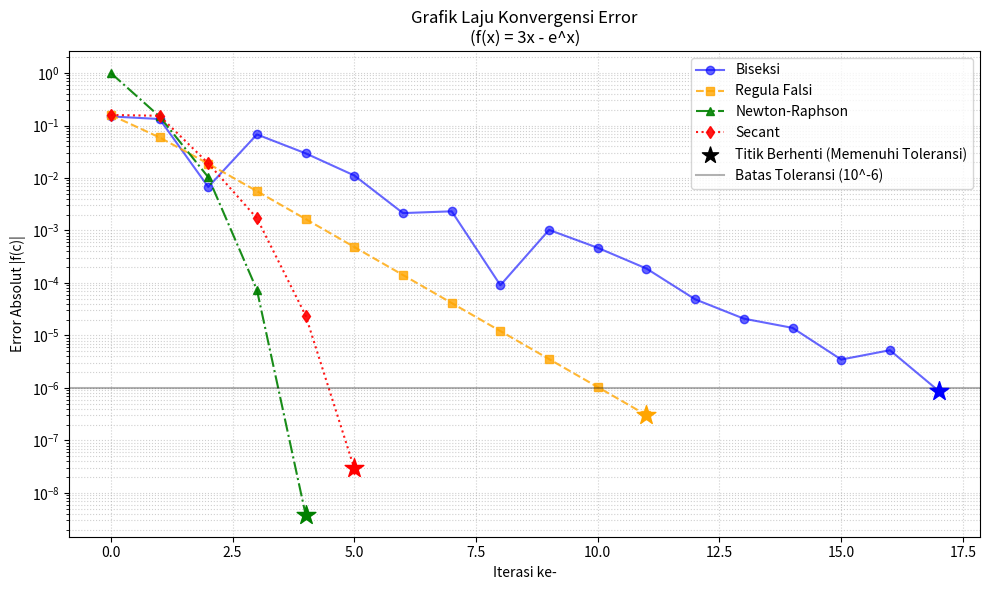
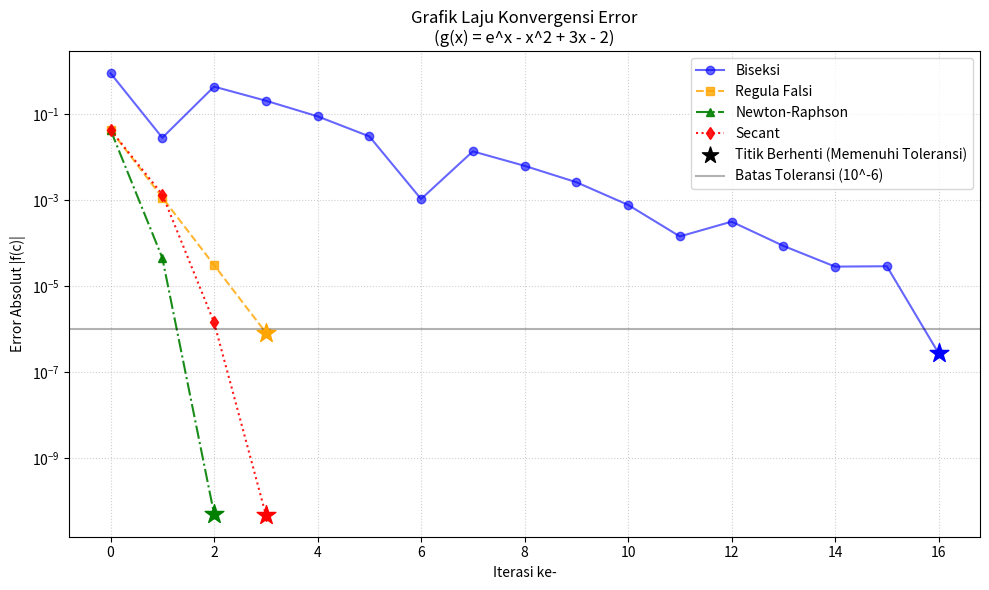

Python code for these plots, in order:
import matplotlib.pyplot as plt
import numpy as np

# --- Grafik Visualisasi Konvergensi Gabungan (Skala Logaritmik Error) ---
def visualisasi(hist_biseksi, hist_regula, hist_newton, hist_secant, judul_fungsi, fg):
    plt.figure(figsize=(10, 6))
    
    # Fungsi pembantu untuk mengubah nilai akar (c) menjadi nilai error absolut |f(c)|
    def hitung_error(history):
        return [abs(fg(c)) for c in history]

    # Plotting error dengan skala logaritmik
    if hist_biseksi:
        err_biseksi = hitung_error(hist_biseksi)
        plt.plot(range(len(err_biseksi)), err_biseksi, marker='o', linestyle='-', label='Biseksi', color='blue', alpha=0.6)
        plt.scatter(len(err_biseksi)-1, err_biseksi[-1], color='blue', s=200, marker='*', zorder=5)
        
    if hist_regula:
        err_regula = hitung_error(hist_regula)
        plt.plot(range(len(err_regula)), err_regula, marker='s', linestyle='--', label='Regula Falsi', color='orange', alpha=0.8)
        plt.scatter(len(err_regula)-1, err_regula[-1], color='orange', s=200, marker='*', zorder=5)

    if hist_newton:
        err_newton = hitung_error(hist_newton)
        plt.plot(range(len(err_newton)), err_newton, marker='^', linestyle='-.', label='Newton-Raphson', color='green', alpha=0.9)
        plt.scatter(len(err_newton)-1, err_newton[-1], color='green', s=200, marker='*', zorder=5)

    if hist_secant:
        err_secant = hitung_error(hist_secant)
        plt.plot(range(len(err_secant)), err_secant, marker='d', linestyle=':', label='Secant', color='red', alpha=0.9)
        plt.scatter(len(err_secant)-1, err_secant[-1], color='red', s=200, marker='*', zorder=5)
        
    plt.scatter([], [], color='black', s=150, marker='*', label='Titik Berhenti (Memenuhi Toleransi)')
        
    plt.title(f'Grafik Laju Konvergensi Error\n({judul_fungsi})')
    plt.xlabel('Iterasi ke-')
    plt.ylabel('Error Absolut |f(c)|')
    
    # MENGUBAH SUMBU Y MENJADI SKALA LOGARITMIK (10^-1, 10^-2, dst)
    plt.yscale('log') 
    
    # Menambahkan garis batas toleransi error (1e-6)
    plt.axhline(1e-6, color='black', linestyle='-', alpha=0.3, label='Batas Toleransi (10^-6)')
    
    plt.grid(True, which="both", linestyle=':', alpha=0.6)
    plt.legend()
    plt.tight_layout()
    plt.show()

# Definisi fungsi objektif yang akan dicari nilai akarnya (titik potong terhadap sumbu x)
def f(x):
    return 3*x - np.exp(x)

def g(x):
    return np.exp(x) - x**2 + 3*x - 2

def biseksi(a, b, fg, n=0, history=None):
    if history is None:
        history = []
        
    e = 1e-6 
    c = (a+b)/2 
    history.append(c) 
    
    if abs(fg(c)) < e:
        return (f"Akar-akar: {c}\nIterasi: {n}")
    else:
        if fg(a) * fg(b) > 0: 
            return "Input Tidak Valid" 
        
        if fg(a) * fg(c) < 0:
            return biseksi(a, c, fg, n + 1, history)
        else:
            return biseksi(c, b, fg, n + 1, history)
        
def regula_falsi(a, b, fg, n=0, history=None):
    if history is None:
        history = []
        
    n_max = 100 
    if n > n_max:
        return f"Gagal konvergen setelah {n_max} iterasi."
    
    e = 1e-6 
    c = b - ((fg(b) * (b - a)) / (fg(b) - fg(a)))
    history.append(c)
    
    if abs(fg(c)) < e:
        return (f"Akar-akar: {c}\nIterasi: {n}")
    else:
        if fg(a) * fg(b) > 0: 
            return "Input Tidak Valid"
            
        if fg(a) * fg(c) < 0:
            return regula_falsi(a, c, fg, n + 1, history)
        else:
            return regula_falsi(c, b, fg, n + 1, history)
        
def newton_raphson(a, fg, n=0, history=None):
    if history is None:
        history = []
        
    n_max = 100 
    if n > n_max:
        return f"Gagal konvergen setelah {n_max} iterasi."
    
    e = 1e-6 
    h = 1e-8 
    
    f_prime = (fg(a+h) - fg(a))/h
    
    c = a - (fg(a)/f_prime)
    history.append(c)
    
    if abs(fg(c)) < e:
        return (f"Akar-akar: {c}\nIterasi: {n}")
    else:
        return newton_raphson(c, fg, n+1, history)

def secant(a, b, fg, n=0, history=None):
    if history is None:
        history = []
        
    n_max = 100 
    if n > n_max:
        return f"Gagal konvergen setelah {n_max} iterasi."
    
    e = 1e-6 
    c = b - ((fg(b) * (b - a)) / (fg(b) - fg(a)))
    history.append(c)
    
    if abs(fg(c)) < e:
        return (f"Akar-akar: {c}\nIterasi: {n}")
    else:
        return secant(b, c, fg, n + 1, history)
    
def eksekusi_program():
    a = 0
    b = 1
    
    # --- Analisis dan visualisasi untuk fungsi f(x) ---
    hist_bis_f, hist_reg_f, hist_new_f, hist_sec_f = [], [], [], []
    
    print("=== Hasil untuk f(x) ===")
    print("Biseksi:\n", biseksi(a, b, f, 0, hist_bis_f))
    print("\nRegula Falsi:\n", regula_falsi(a, b, f, 0, hist_reg_f))
    print("\nNewton-Raphson:\n", newton_raphson(b, f, 0, hist_new_f)) 
    print("\nSecant:\n", secant(a, b, f, 0, hist_sec_f))
    
    # Menambahkan argumen fungsi f agar bisa dihitung error-nya di visualisasi
    visualisasi(hist_bis_f, hist_reg_f, hist_new_f, hist_sec_f, "f(x) = 3x - e^x", f)

    # --- Analisis dan visualisasi untuk fungsi g(x) ---
    hist_bis_g, hist_reg_g, hist_new_g, hist_sec_g = [], [], [], []
    
    print("\n=== Hasil untuk g(x) ===")
    print("Biseksi:\n", biseksi(a, b, g, 0, hist_bis_g))
    print("\nRegula Falsi:\n", regula_falsi(a, b, g, 0, hist_reg_g))
    print("\nNewton-Raphson:\n", newton_raphson(b, g, 0, hist_new_g))
    print("\nSecant:\n", secant(a, b, g, 0, hist_sec_g))
    
    # Menambahkan argumen fungsi g agar bisa dihitung error-nya di visualisasi
    visualisasi(hist_bis_g, hist_reg_g, hist_new_g, hist_sec_g, "g(x) = e^x - x^2 + 3x - 2", g)

# Jalankan kode
eksekusi_program()
